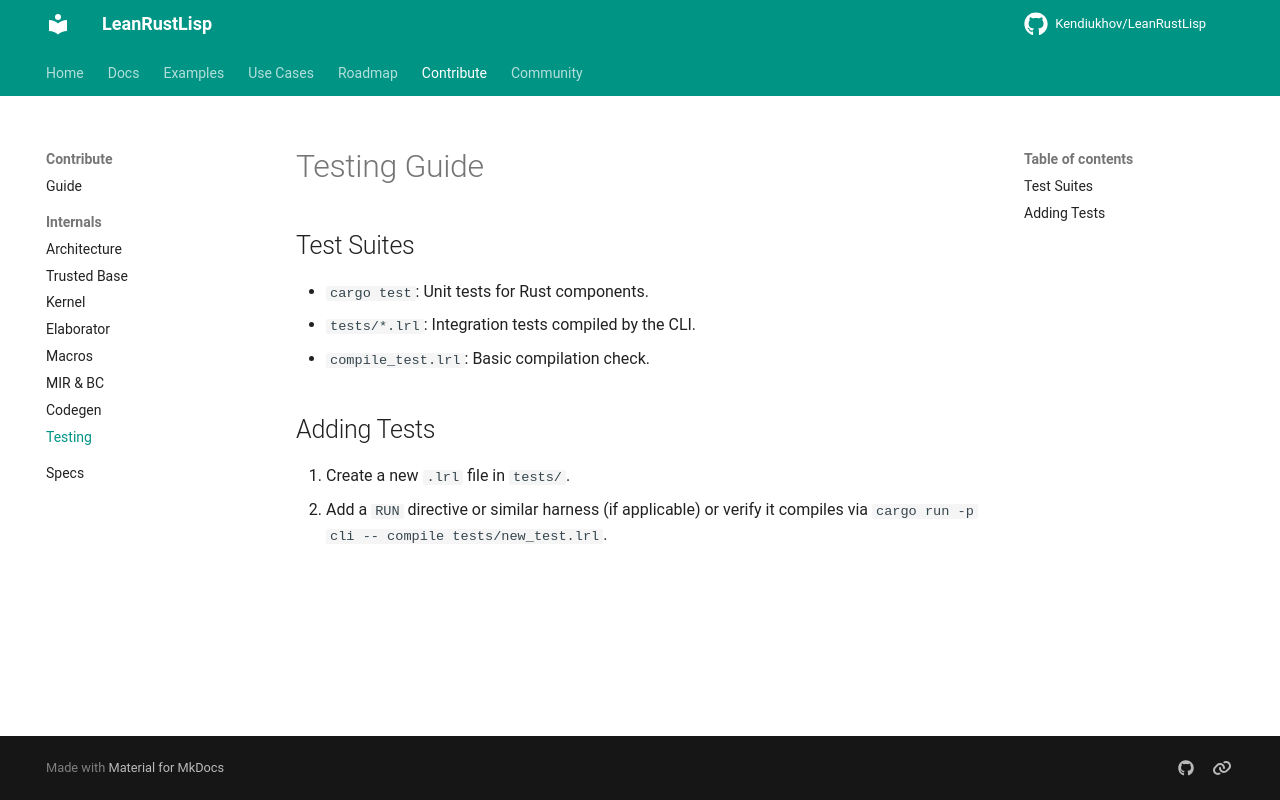

repository: Kendiukhov/LeanRustLisp · page: internals/testing-guide/index.html · generator: mkdocs

# Testing Guide

## Test Suites
- `cargo test`: Unit tests for Rust components.
- `tests/*.lrl`: Integration tests compiled by the CLI.
  - `compile_test.lrl`: Basic compilation check.

## Adding Tests
1. Create a new `.lrl` file in `tests/`.
2. Add a `RUN` directive or similar harness (if applicable) or verify it compiles via `cargo run -p cli -- compile tests/new_test.lrl`.
